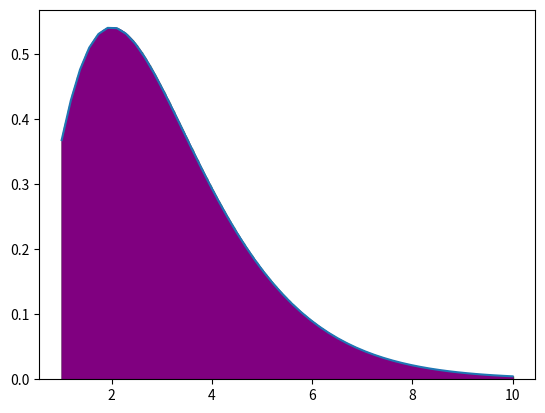

Write the Python code that produced this figure.
import numpy as np
import matplotlib.pyplot as plt
def func(x):
    return(x**2)*np.exp(-x)
a = 1.0
b = 10.0
n = 1000

#Trapezoid
dx = (b-a)/(n-1)
x = np.linspace(a,b,n)
sigma = 0
for i in range(1, n-1):
 sigma += func(x[i])
hasil = 0.5*dx*(func(x[0])+2*sigma+func(x[-1]))
print (hasil)

xp = np.linspace(a,b)
plt.plot(xp,func(xp))

for i in range (n):
    plt.bar(x[i],func(x[i]),align = 'edge',width = 0.000001, color = 'blue', edgecolor = 'green')

plt.fill_between(x,func(x),color='purple')

plt.show()
